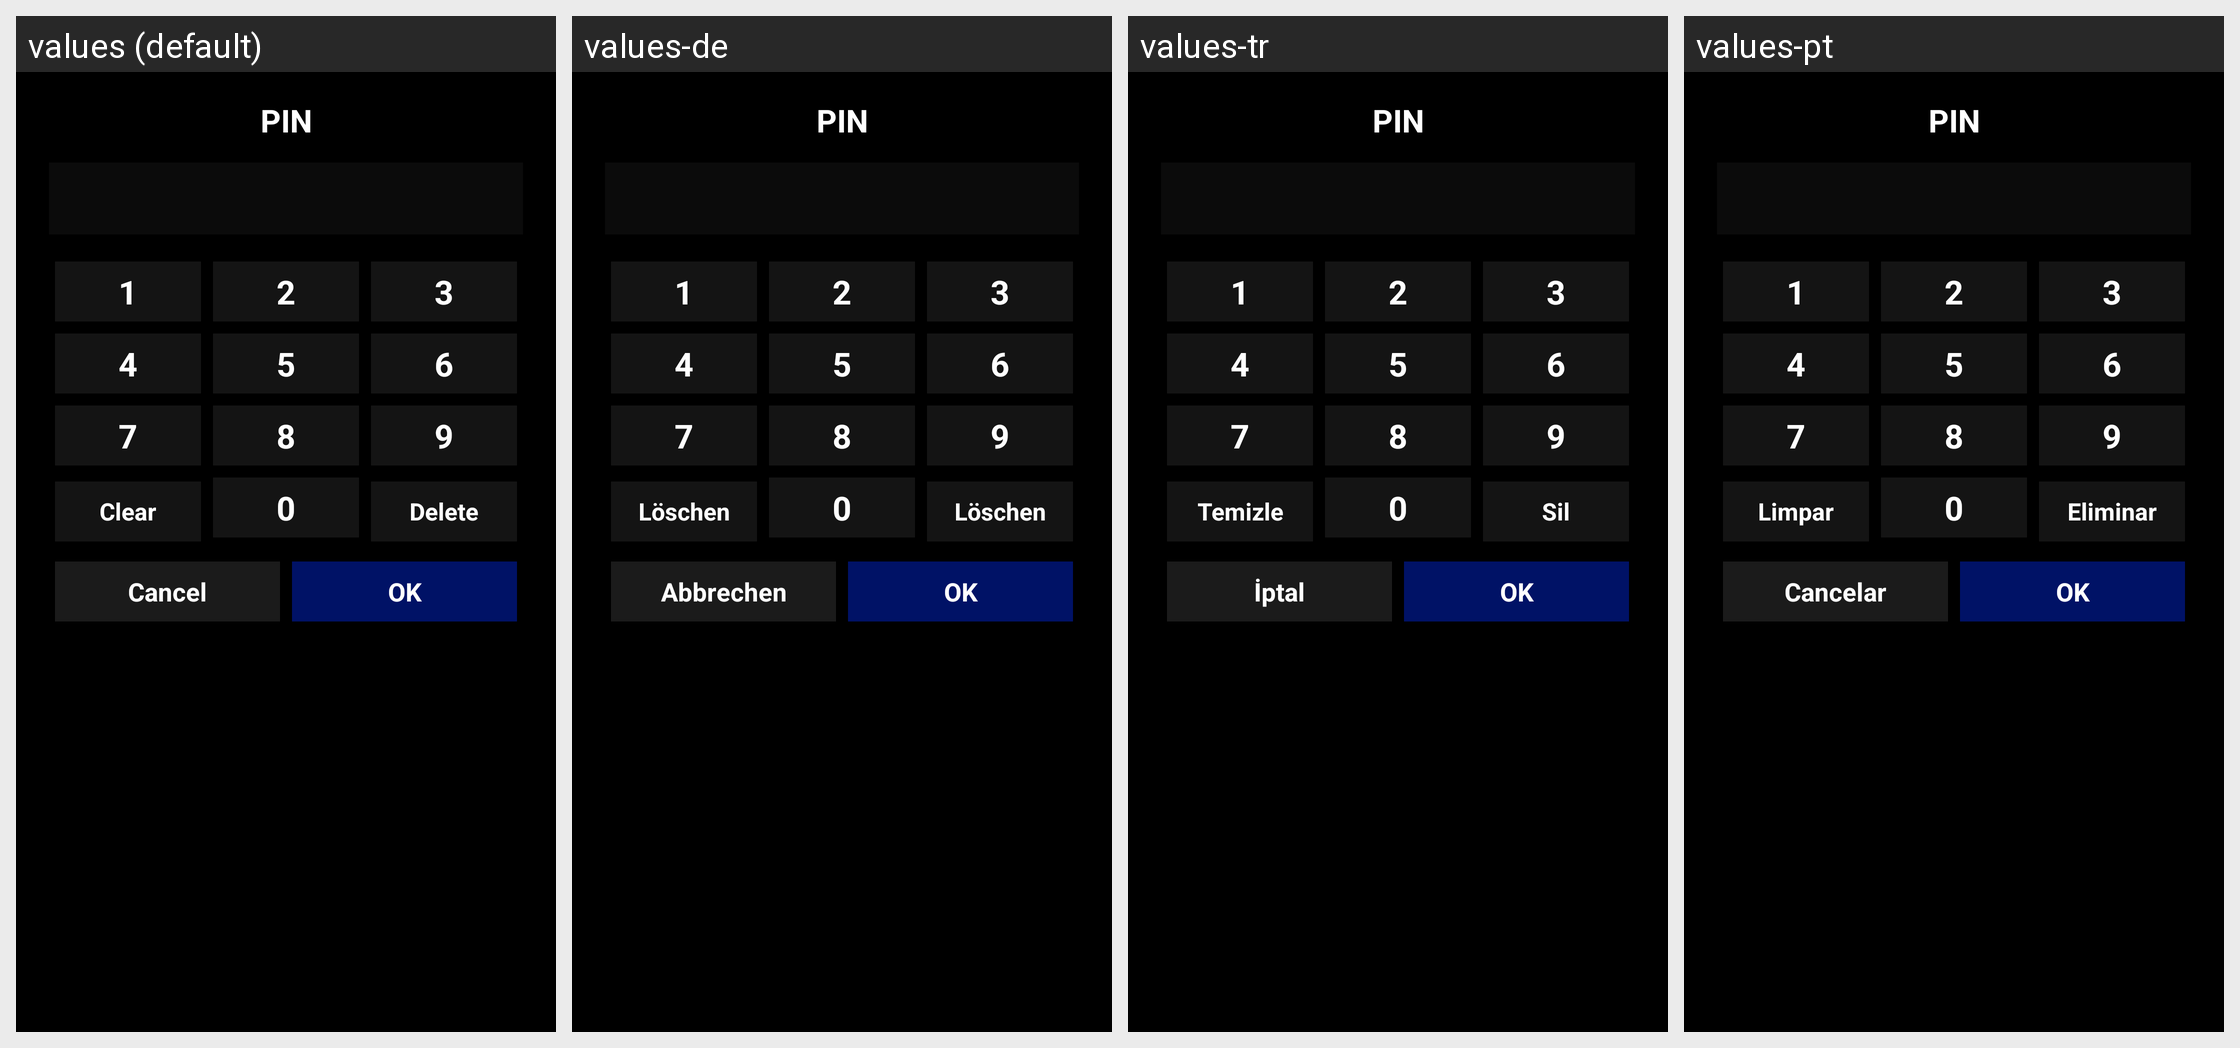

Translations of the strings shown on this Android screen, per locale in the grid:
Android screen res/layout/dialog_pin.xml rendered under 4 locales, left to right: values (default), values-de, values-tr, values-pt. Device: Nexus 5 (rendered at 1080×1920; each locale shown at half size, 540×960, under a caption strip naming it); theme Theme.AutoOSLauncher.
Other locales in the repository, not shown: values-af, values-am, values-ar, values-as, values-az, values-be, values-bg, values-bn, values-bs, values-ca, values-cs, values-da, values-el, values-en, values-en-rCA, values-en-rXC, values-es, values-es-rUS, values-et, values-eu, values-fa, values-fi, values-fr, values-fr-rCA, values-gl, values-gu, values-hi, values-hr, values-hu, values-hy, values-in, values-is, values-it, values-iw, values-ja, values-ka, values-kk, values-km, values-kn, values-ko, values-ky, values-lo, values-lt, values-lv, values-mk, values-ml, values-mn, values-mr, values-ms, values-my, values-nb, values-ne, values-nl, values-or, values-pa, values-pl, values-pt-rBR, values-pt-rPT, values-ro, values-ru, values-si, values-sk, values-sl, values-sq, values-sr, values-sv, values-sw, values-ta, values-te, values-th, values-tl, values-uk, values-ur, values-uz, values-vi, values-zh-rCN, values-zh-rTW, values-zu.
Strings drawn on this screen, with the default value and each locale's value (text and hints the layout hard-codes, and strings that could not be matched under every locale, appear in the picture but are not listed):

clear
  values: Clear
  values-de: Löschen
  values-tr: Temizle
  values-pt: Limpar

delete
  values: Delete
  values-de: Löschen
  values-tr: Sil
  values-pt: Eliminar

cancel
  values: Cancel
  values-de: Abbrechen
  values-tr: İptal
  values-pt: Cancelar
